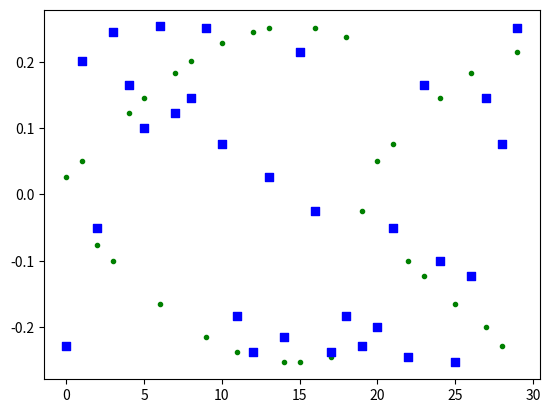

Source code (Python):
import numpy as np
import matplotlib.pyplot as plt

def myFunc(n, masses, springs):
    '''
    Parameters:
    n (int): Number of atoms
    masses: Array containing masses of atoms
    springs: Array containing spring constants, with a size n+1
    
    Returns:
    array: eigenvalues, eigenvectors
    '''
    K = np.zeros((n,n)) # initialize matrix

    # Build Matrix K
    for row in range(n):
        for col in range(n):
            if row == col:
                K[row,col] = springs[row] + springs[row+1]
            elif col == row+1: 
                K[row,col] = -springs[row+1]
            elif col == row-1:
                K[row,col] = -springs[row]

    # values = mw^2
    values,vectors = np.linalg.eig(K)
    
    # get frequencies
    frequencies = np.sqrt(values/masses)
    return frequencies, vectors

'''
PLOT 1: Normal Mode Frequencies vs Number of Mases with all spring constants
of 1 N/m and masses of 1kg
'''

plt.figure(1)
for n in range(2,31):
    freq,v = myFunc(n,np.ones(n),np.ones(n+1))
    for w in freq:
        plt.scatter(n,w)

plt.xticks([5,10,15,20,25,30])
plt.ylabel('Normal Mode Frequency (radians)')
plt.xlabel('Number of Masses')
plt.title('all k\'s = 1 N/m all masses = 1 kg')
plt.close(1)

'''
PLOT 2: Normal Mode Number
'''

plt.figure(2)
n = 30
frequencies, vec = myFunc(n,np.ones(n),np.ones(n+1))
plt.scatter(range(0,len(frequencies)), np.sort(frequencies))
plt.xlabel("Normal Mode Number")
plt.ylabel("Normal Mode Frequency (rad/s)")
# plt.show()
plt.close(2)

'''
PLOT 3: 
'''
plt.figure(3)
print(frequencies)

max_freq_idx = np.argmax(frequencies)
min_freq_idx = np.argmin(frequencies)

for mass_idx in range(0,n):
    plt.scatter(mass_idx, vec[max_freq_idx][mass_idx], color='g', marker='.')
    plt.scatter(mass_idx, vec[min_freq_idx][mass_idx], color='blue', marker='s')

plt.show()